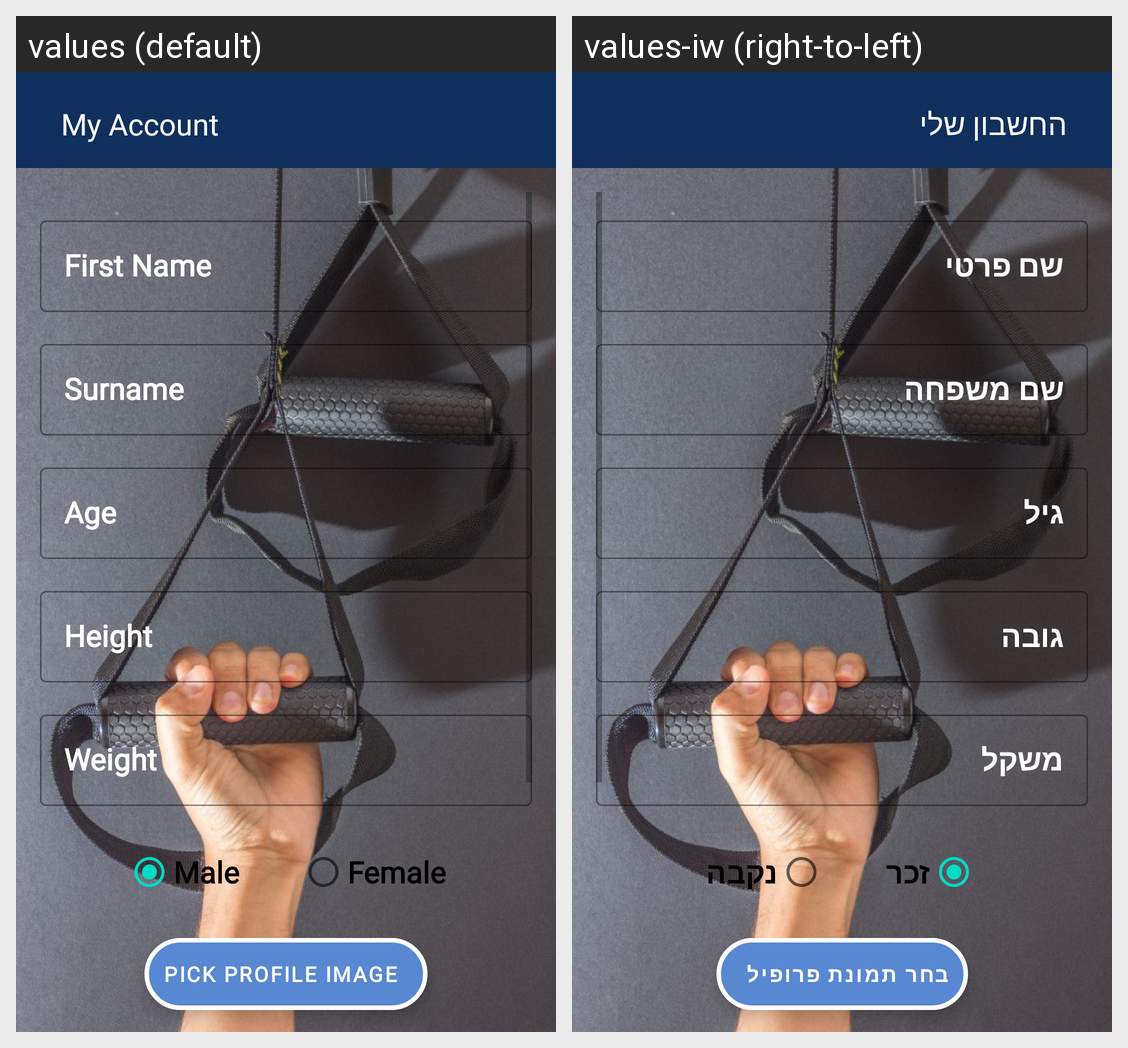

Locale-by-locale string values for the Android screen shown in this grid:
Android screen res/layout/account_dialog.xml rendered under 2 locales, left to right: values (default), values-iw (right-to-left). Device: Nexus 5 (rendered at 1080×1920; each locale shown at half size, 540×960, under a caption strip naming it); theme Theme.ArchitectureProject.
Strings drawn on this screen, with the default value and each locale's value (text and hints the layout hard-codes, and strings that could not be matched under every locale, appear in the picture but are not listed):

my_account
  values: My Account
  values-iw: החשבון שלי

first_name
  values: First Name
  values-iw: שם פרטי

surname
  values: Surname
  values-iw: שם משפחה

age
  values: Age
  values-iw: גיל

height
  values: Height
  values-iw: גובה

weight
  values: Weight
  values-iw: משקל

male
  values: Male
  values-iw: זכר

female
  values: Female
  values-iw: נקבה

pick_profile_image
  values: Pick Profile Image
  values-iw: בחר תמונת פרופיל
